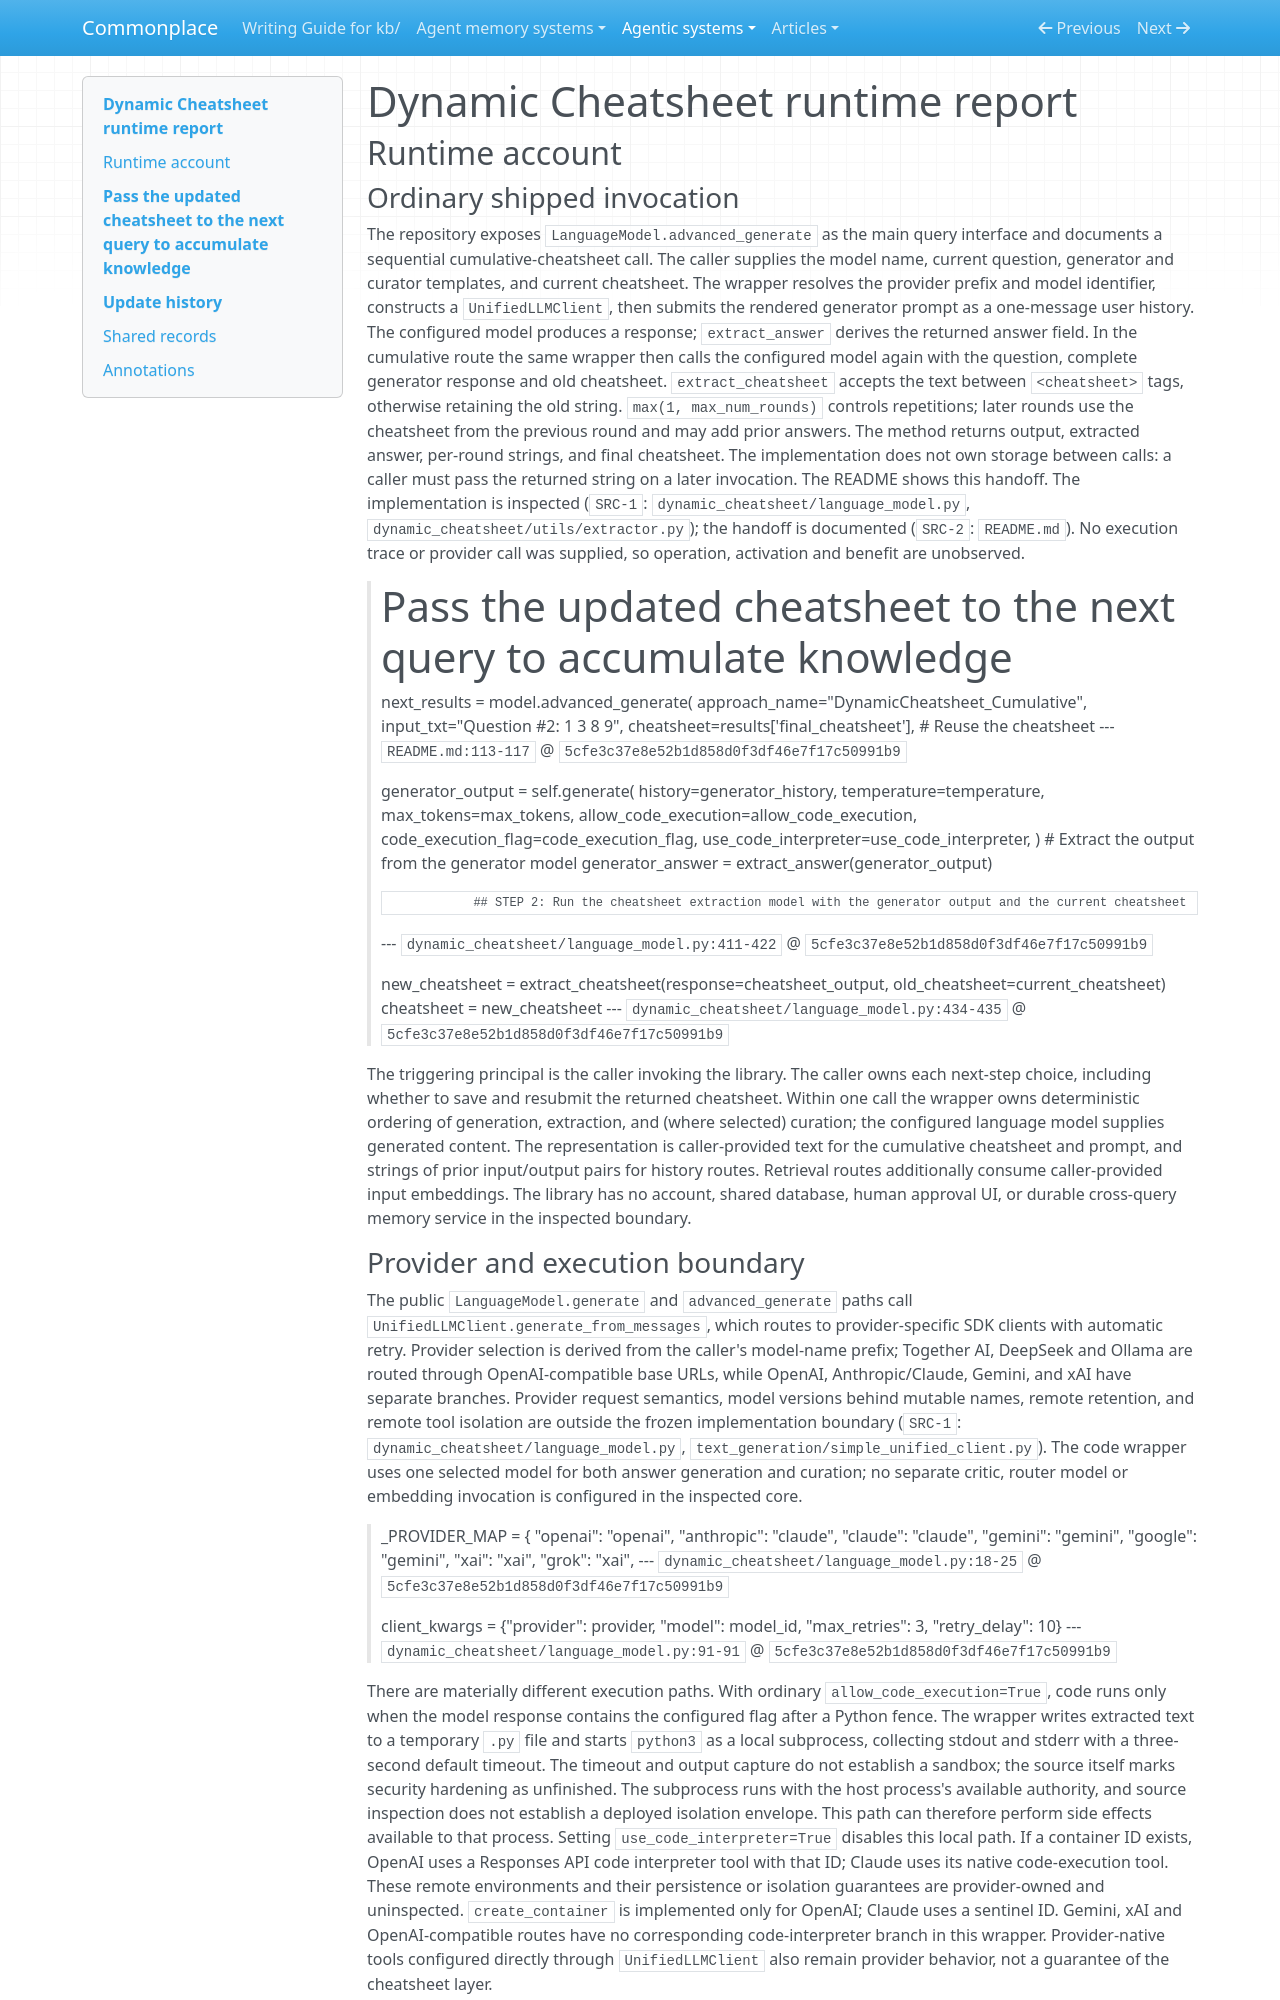

repository: zby/commonplace · page: agentic-systems/reports/retained-archive/AAS-2026-10-02-dynamic-cheatsheet-01/runtime/index.html · generator: mkdocs

---
type: agentic-systems/types/agentic-system-runtime-report.md
description: "Runtime baseline of Dynamic Cheatsheet's caller-supplied query memory, generation routes and execution paths"
run-id: AAS-2026-10-02-dynamic-cheatsheet-01
reviewed-boundary: "5cfe3c37e8e52b1d858d0f3df46e7f17c50991b9"
---

# Dynamic Cheatsheet runtime report

## Runtime account

### Ordinary shipped invocation

The repository exposes `LanguageModel.advanced_generate` as the main query interface and documents a sequential cumulative-cheatsheet call. The caller supplies the model name, current question, generator and curator templates, and current cheatsheet. The wrapper resolves the provider prefix and model identifier, constructs a `UnifiedLLMClient`, then submits the rendered generator prompt as a one-message user history. The configured model produces a response; `extract_answer` derives the returned answer field. In the cumulative route the same wrapper then calls the configured model again with the question, complete generator response and old cheatsheet. `extract_cheatsheet` accepts the text between `<cheatsheet>` tags, otherwise retaining the old string. `max(1, max_num_rounds)` controls repetitions; later rounds use the cheatsheet from the previous round and may add prior answers. The method returns output, extracted answer, per-round strings, and final cheatsheet. The implementation does not own storage between calls: a caller must pass the returned string on a later invocation. The README shows this handoff. The implementation is inspected (`SRC-1`: `dynamic_cheatsheet/language_model.py`, `dynamic_cheatsheet/utils/extractor.py`); the handoff is documented (`SRC-2`: `README.md`). No execution trace or provider call was supplied, so operation, activation and benefit are unobserved.

> # Pass the updated cheatsheet to the next query to accumulate knowledge
> next_results = model.advanced_generate(
>     approach_name="DynamicCheatsheet_Cumulative",
>     input_txt="Question #2: 1 3 8 9",
>     cheatsheet=results['final_cheatsheet'],  # Reuse the cheatsheet
> --- `README.md:113-117` @ `5cfe3c37e8e52b1d858d0f3df46e7f17c50991b9`

> generator_output = self.generate(
>                     history=generator_history,
>                     temperature=temperature,
>                     max_tokens=max_tokens,
>                     allow_code_execution=allow_code_execution,
>                     code_execution_flag=code_execution_flag,
>                     use_code_interpreter=use_code_interpreter,
>                 )
>                 # Extract the output from the generator model
>                 generator_answer = extract_answer(generator_output)
>
>                 ## STEP 2: Run the cheatsheet extraction model with the generator output and the current cheatsheet
> --- `dynamic_cheatsheet/language_model.py:411-422` @ `5cfe3c37e8e52b1d858d0f3df46e7f17c50991b9`

> new_cheatsheet = extract_cheatsheet(response=cheatsheet_output, old_cheatsheet=current_cheatsheet)
>                 cheatsheet = new_cheatsheet
> --- `dynamic_cheatsheet/language_model.py:434-435` @ `5cfe3c37e8e52b1d858d0f3df46e7f17c50991b9`

The triggering principal is the caller invoking the library. The caller owns each next-step choice, including whether to save and resubmit the returned cheatsheet. Within one call the wrapper owns deterministic ordering of generation, extraction, and (where selected) curation; the configured language model supplies generated content. The representation is caller-provided text for the cumulative cheatsheet and prompt, and strings of prior input/output pairs for history routes. Retrieval routes additionally consume caller-provided input embeddings. The library has no account, shared database, human approval UI, or durable cross-query memory service in the inspected boundary.
